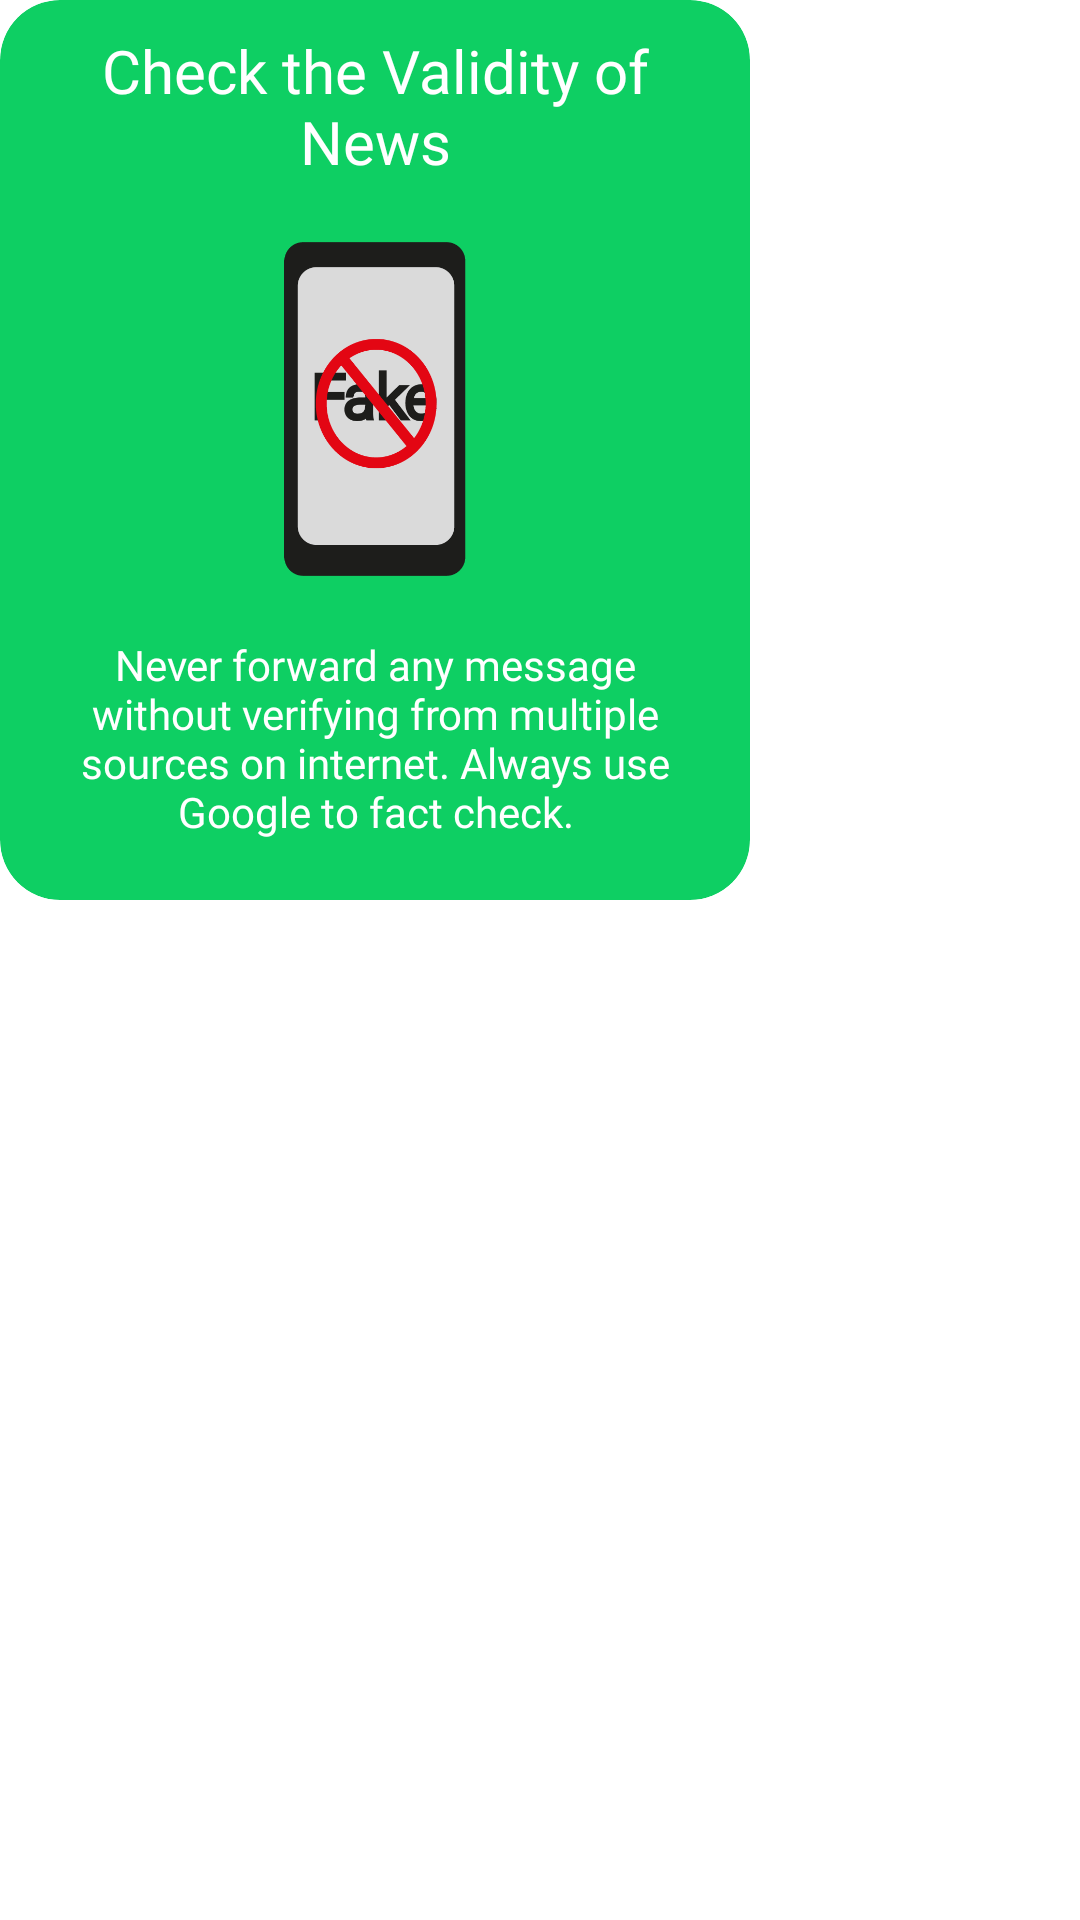

Layout XML and referenced resources for this Android screen:
<!-- AndroidManifest.xml: application theme Theme.BeatCovidFightAgainstTheCOVID19 -->
<!-- res/layout/safety_card_5.xml -->
<?xml version="1.0" encoding="utf-8"?>
<androidx.constraintlayout.widget.ConstraintLayout xmlns:android="http://schemas.android.com/apk/res/android"
    android:layout_width="wrap_content"
    android:layout_height="wrap_content"
    android:layout_marginEnd="10dp"
    xmlns:app="http://schemas.android.com/apk/res-auto">

    <androidx.cardview.widget.CardView
        android:layout_width="250dp"
        app:layout_constraintTop_toTopOf="parent"
        app:layout_constraintStart_toStartOf="parent"
        android:layout_height="300dp"
        app:cardElevation="0dp"
        android:backgroundTint="@color/themeColor"
        app:cardCornerRadius="20dp">

        <RelativeLayout
            android:layout_width="match_parent"
            android:layout_height="match_parent">

            <TextView
                android:id="@+id/tips_text_5"
                android:text="@string/check_news_validity_english"
                android:layout_width="match_parent"
                android:layout_marginEnd="20dp"
                android:layout_marginStart="20dp"
                android:textSize="20sp"
                android:textAlignment="center"
                android:textColor="@color/white"
                android:layout_marginTop="10dp"
                android:fontFamily="@font/montserrat_extrabold"
                android:layout_centerHorizontal="true"
                android:layout_height="wrap_content"/>

            <ImageView
                android:src="@drawable/fake_news"
                android:layout_width="wrap_content"
                android:layout_height="wrap_content"
                android:layout_marginTop="20dp"
                android:layout_marginBottom="20dp"
                android:layout_centerHorizontal="true"
                android:layout_below="@id/tips_text_5"
                android:layout_above="@id/tips_subtext_5"/>

            <TextView
                android:text="@string/check_news_big_english"
                android:textColor="@color/white"
                android:fontFamily="@font/open_sans_regular"
                android:layout_marginStart="20dp"
                android:layout_marginBottom="20dp"
                android:layout_marginEnd="20dp"
                android:layout_marginTop="0dp"
                android:textAlignment="center"
                android:id="@+id/tips_subtext_5"
                android:layout_alignParentBottom="true"
                android:layout_width="match_parent"
                android:layout_height="wrap_content"/>
        </RelativeLayout>


    </androidx.cardview.widget.CardView>

</androidx.constraintlayout.widget.ConstraintLayout>
<!-- resources referenced by this layout -->
<resources>
  <color name="themeColor">#0ECF63</color>
  <color name="white">#FFFFFFFF</color>
  <!-- drawable fake_news: png bitmap (drawable-hdpi, 7240 bytes) -->
  <string name="check_news_big_english">Never forward any message without verifying from multiple sources on internet. Always use Google to fact check.</string>
  <string name="check_news_validity_english">Check the Validity of News</string>
  <style name="Theme.BeatCovidFightAgainstTheCOVID19" parent="Theme.MaterialComponents.DayNight.DarkActionBar">
          
          <item name="colorPrimary">@color/themeColor</item>
          <item name="colorPrimaryVariant">@color/themeColorVariant</item>
          <item name="colorOnPrimary">@color/white</item>
          
          <item name="colorSecondary">@color/teal_200</item>
          <item name="colorSecondaryVariant">@color/teal_700</item>
          <item name="colorOnSecondary">@color/black</item>
          
          <item name="android:statusBarColor" tools:targetApi="l">?attr/colorPrimaryVariant</item>
          
      </style>
  <color name="themeColorVariant">#21A55B</color>
  <color name="teal_200">#FF03DAC5</color>
  <color name="teal_700">#FF018786</color>
  <color name="black">#FF000000</color>
</resources>
